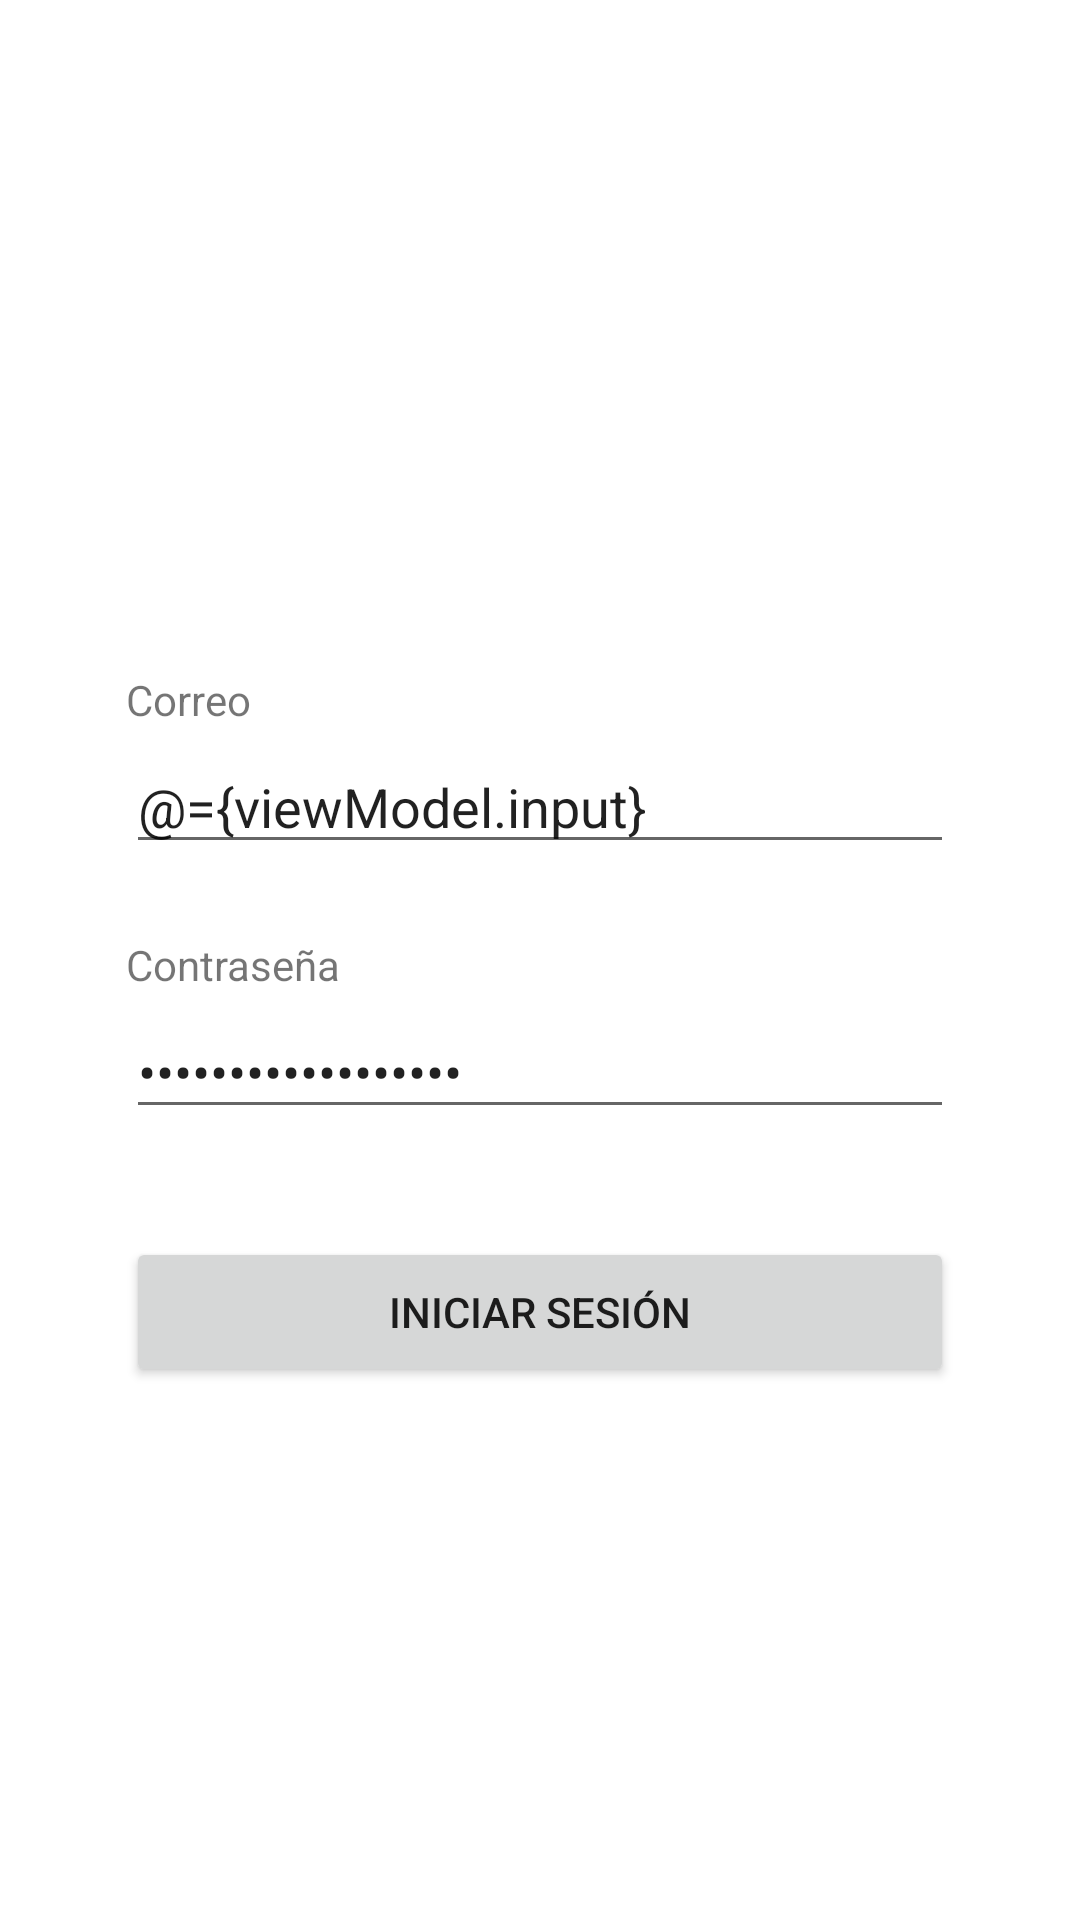

This screen was rendered from an Android layout file. Write that file and the resources it references.
<!-- AndroidManifest.xml: application theme Theme.Kambista -->
<!-- res/layout/activity_login.xml -->
<?xml version="1.0" encoding="utf-8"?>
<layout xmlns:android="http://schemas.android.com/apk/res/android"
    xmlns:app="http://schemas.android.com/apk/res-auto"
    xmlns:tools="http://schemas.android.com/tools">

    <data>
        <import type="com.project.kambista.app.login.LoginViewModel" />
        <variable
            name="viewModel"
            type="LoginViewModel" />
    </data>

    <androidx.constraintlayout.widget.ConstraintLayout
        android:layout_width="match_parent"
        android:layout_height="match_parent"
        android:animateLayoutChanges="true"
        android:background="@color/white"
        tools:context=".app.login.LoginActivity">

        <ImageView
            android:id="@+id/imageView"
            android:layout_width="wrap_content"
            android:layout_height="wrap_content"
            app:layout_constraintBottom_toTopOf="@+id/textView"
            app:layout_constraintEnd_toEndOf="parent"
            app:layout_constraintStart_toStartOf="parent"
            app:layout_constraintTop_toTopOf="parent"
            app:srcCompat="@drawable/ic_launcher_background"
            tools:ignore="ContentDescription" />

        <TextView
            android:id="@+id/textView"
            android:layout_width="wrap_content"
            android:layout_height="wrap_content"
            android:layout_marginBottom="4dp"
            android:text="Correo"
            app:layout_constraintBottom_toTopOf="@+id/editTextTextPersonName"
            app:layout_constraintStart_toStartOf="@+id/editTextTextPersonName"
            tools:ignore="HardcodedText" />

        <androidx.constraintlayout.widget.Guideline
            android:id="@+id/guideline2"
            android:layout_width="wrap_content"
            android:layout_height="wrap_content"
            android:orientation="horizontal"
            app:layout_constraintGuide_percent="0.45" />

        <EditText
            android:id="@+id/editTextTextPersonName"
            android:layout_width="0dp"
            android:layout_height="wrap_content"
            android:layout_marginStart="42dp"
            android:layout_marginEnd="42dp"
            android:ems="10"
            android:hint="Ingrese su correo electrónico"
            android:text="@={viewModel.input}"
            android:inputType="textPersonName|text|textEmailAddress"
            tools:text="Name"
            app:layout_constraintBottom_toTopOf="@+id/guideline2"
            app:layout_constraintEnd_toEndOf="parent"
            app:layout_constraintStart_toStartOf="parent"
            android:autofillHints=""
            tools:ignore="LabelFor" />

        <TextView
            android:id="@+id/textView2"
            android:layout_width="wrap_content"
            android:layout_height="wrap_content"
            android:layout_marginTop="24dp"
            android:text="Contraseña"
            app:layout_constraintStart_toStartOf="@+id/editTextTextPersonName"
            app:layout_constraintTop_toTopOf="@+id/guideline2"
            tools:ignore="HardcodedText" />

        <EditText
            android:id="@+id/editTextTextPersonName2"
            android:layout_width="0dp"
            android:layout_height="wrap_content"
            android:layout_marginTop="4dp"
            android:ems="10"
            android:inputType="textPersonName|textPassword"
            tools:text="Name"
            android:hint="Ingrese su contraseña"
            android:text="@={viewModel.pass}"
            app:layout_constraintEnd_toEndOf="@+id/editTextTextPersonName"
            app:layout_constraintStart_toStartOf="@+id/textView2"
            app:layout_constraintTop_toBottomOf="@+id/textView2"
            android:autofillHints=""
            tools:ignore="HardcodedText,LabelFor" />

        <Button
            android:id="@+id/button"
            android:layout_width="0dp"
            android:layout_height="50dp"
            android:layout_marginTop="36dp"
            android:text="Iniciar sesión"
            android:onClick="@{() -> viewModel.login()}"
            app:layout_constraintEnd_toEndOf="@+id/editTextTextPersonName2"
            app:layout_constraintStart_toStartOf="@+id/editTextTextPersonName2"
            app:layout_constraintTop_toBottomOf="@+id/editTextTextPersonName2"
            tools:ignore="HardcodedText" />

    </androidx.constraintlayout.widget.ConstraintLayout>

</layout>
<!-- resources referenced by this layout -->
<resources>
  <style name="Theme.Kambista" parent="Theme.AppCompat.Light.NoActionBar">
          
          <item name="colorPrimary">@color/purple_500</item>
          <item name="colorPrimaryDark">@color/purple_700</item>
          <item name="colorAccent">@color/teal_200</item>
          
      </style>
  <!-- not gathered from this repository: default colours our renderer supplied (Android Studio template values) -->
  <color name="purple_500">#FF6200EE</color>
  <color name="purple_700">#FF3700B3</color>
  <color name="teal_200">#FF03DAC5</color>
  <color name="white">#FFFFFFFF</color>
</resources>
